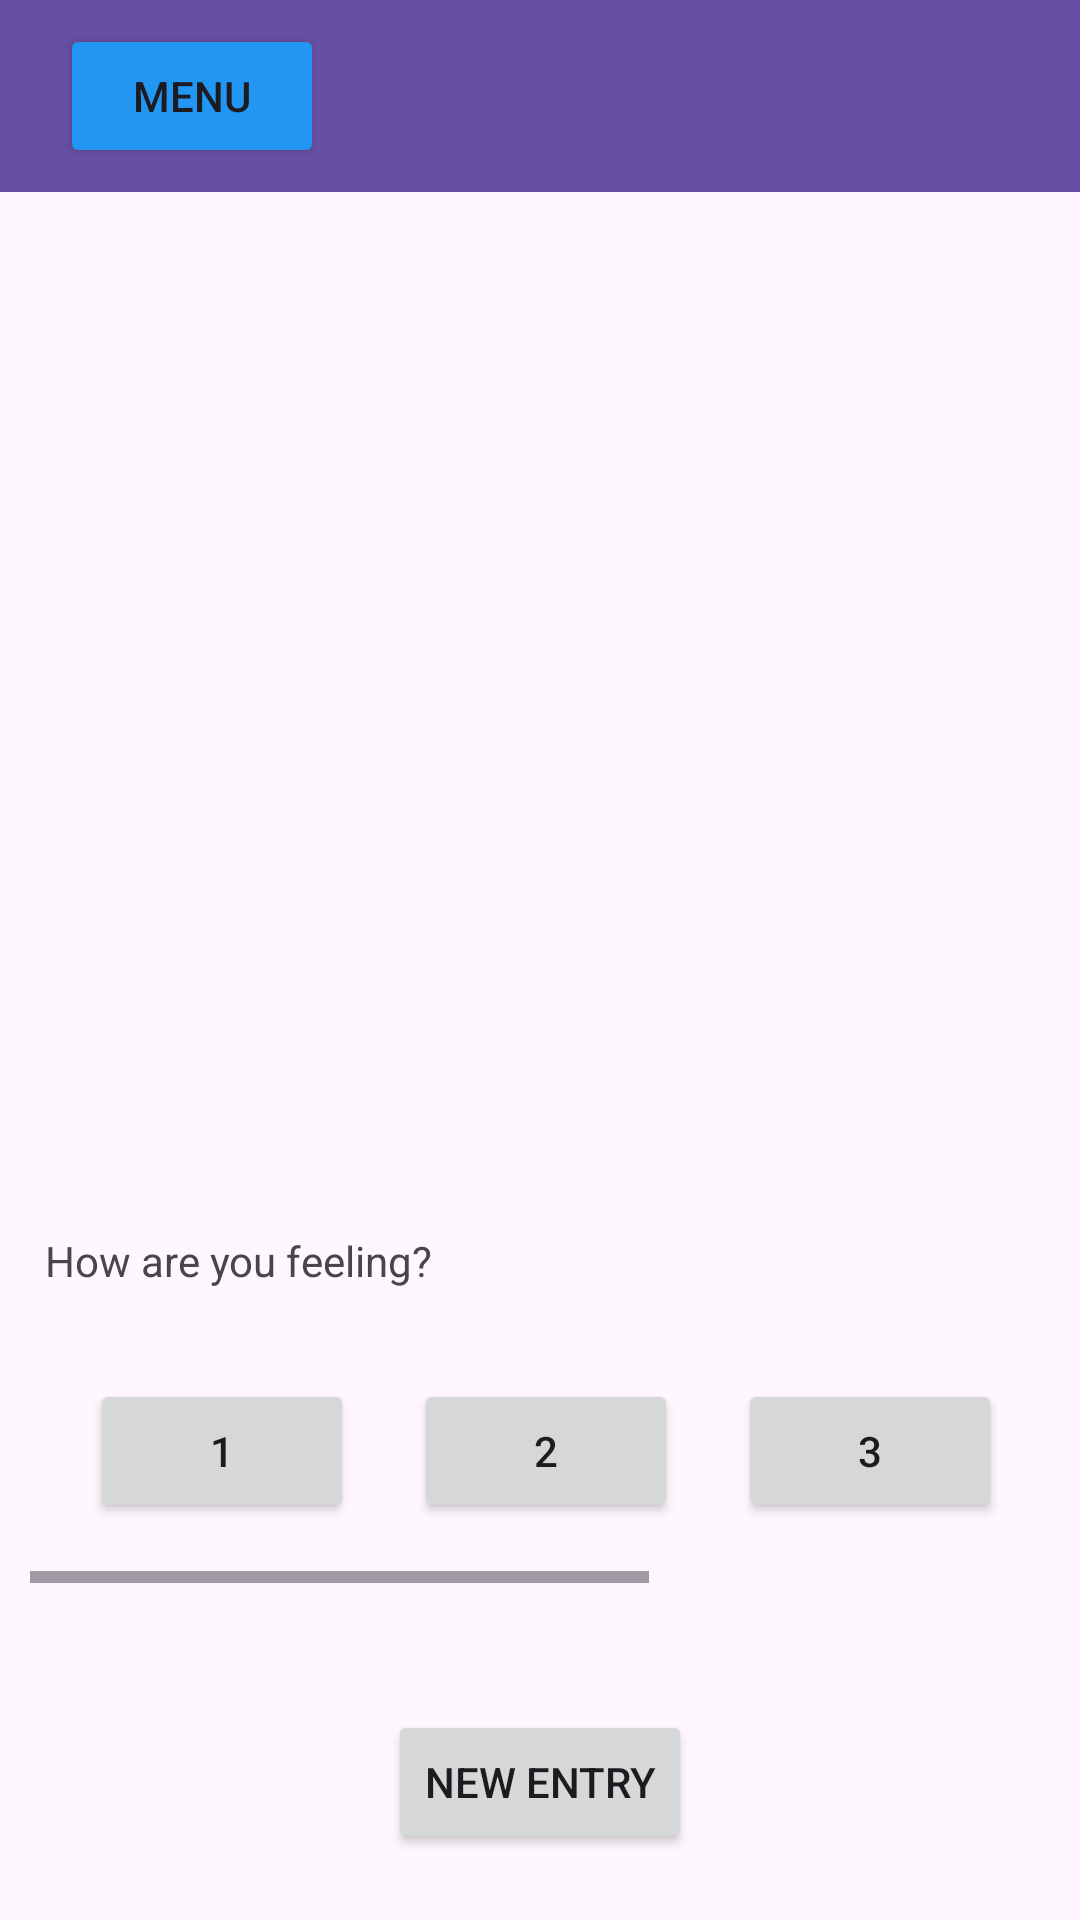

The Android layout XML behind this screen, and the referenced resources:
<!-- AndroidManifest.xml: application theme Theme.MoodTracker_Application -->
<!-- res/layout/activity_main.xml -->
<?xml version="1.0" encoding="utf-8"?>
<androidx.constraintlayout.widget.ConstraintLayout xmlns:android="http://schemas.android.com/apk/res/android"
    xmlns:app="http://schemas.android.com/apk/res-auto"
    xmlns:tools="http://schemas.android.com/tools"
    android:layout_width="match_parent"
    android:layout_height="match_parent"
    tools:context=".MainActivity">

    <TextView
        android:id="@+id/textView"
        android:layout_width="wrap_content"
        android:layout_height="wrap_content"
        android:layout_marginStart="15dp"
        android:layout_marginTop="200dp"
        android:text="@string/feeling"
        app:layout_constraintBottom_toBottomOf="parent"
        app:layout_constraintStart_toStartOf="parent"
        app:layout_constraintTop_toTopOf="parent" />

    <com.google.android.material.appbar.MaterialToolbar
        android:id="@+id/materialToolbar"
        android:layout_width="match_parent"
        android:layout_height="wrap_content"
        android:background="?attr/colorPrimary"
        android:minHeight="?attr/actionBarSize"
        android:theme="?attr/actionBarTheme"
        app:layout_constraintEnd_toEndOf="parent"
        app:layout_constraintStart_toStartOf="parent"
        app:layout_constraintTop_toTopOf="parent" />

    <ImageView
        android:id="@+id/imageView2"
        android:layout_width="328dp"
        android:layout_height="227dp"
        app:layout_constraintBottom_toTopOf="@+id/textView"
        app:layout_constraintEnd_toEndOf="parent"
        app:layout_constraintStart_toStartOf="parent"
        app:layout_constraintTop_toBottomOf="@+id/materialToolbar"
        tools:srcCompat="@tools:sample/backgrounds/scenic" />

    <HorizontalScrollView
        android:id="@+id/horizontalScrollView"
        android:layout_width="match_parent"
        android:layout_height="wrap_content"
        android:layout_marginStart="10dp"
        android:layout_marginTop="10dp"
        android:layout_marginEnd="10dp"
        app:layout_constraintEnd_toEndOf="parent"
        app:layout_constraintStart_toStartOf="parent"
        app:layout_constraintTop_toBottomOf="@+id/textView">

        <LinearLayout
            android:layout_width="wrap_content"
            android:layout_height="wrap_content"
            android:orientation="horizontal"
            android:padding="10dp">

            <Button
                android:id="@+id/button"
                android:layout_width="wrap_content"
                android:layout_height="wrap_content"
                android:layout_margin="10dp"
                android:layout_weight="1"
                android:text="@string/one" />

            <Button
                android:id="@+id/button2"
                android:layout_width="wrap_content"
                android:layout_height="wrap_content"
                android:layout_margin="10dp"
                android:layout_weight="1"
                android:text="@string/two" />

            <Button
                android:id="@+id/button3"
                android:layout_width="wrap_content"
                android:layout_height="wrap_content"
                android:layout_margin="10dp"
                android:layout_weight="1"
                android:text="@string/three" />

            <Button
                android:id="@+id/button4"
                android:layout_width="wrap_content"
                android:layout_height="wrap_content"
                android:layout_margin="10dp"
                android:layout_weight="1"
                android:text="@string/four" />

            <Button
                android:id="@+id/button5"
                android:layout_width="wrap_content"
                android:layout_height="wrap_content"
                android:layout_margin="10dp"
                android:layout_weight="1"
                android:text="@string/five" />
        </LinearLayout>
    </HorizontalScrollView>

    <Button
        android:id="@+id/button6"
        android:layout_width="wrap_content"
        android:layout_height="wrap_content"
        android:layout_marginTop="20dp"
        android:text="@string/newEntry"
        app:layout_constraintBottom_toBottomOf="parent"
        app:layout_constraintEnd_toEndOf="parent"
        app:layout_constraintStart_toStartOf="parent"
        app:layout_constraintTop_toBottomOf="@+id/horizontalScrollView" />

    <Button
        android:id="@+id/button7"
        android:layout_width="wrap_content"
        android:layout_height="wrap_content"
        android:layout_marginStart="20dp"
        android:backgroundTint="#2196F3"
        android:text="@string/menu"
        app:layout_constraintBottom_toBottomOf="@+id/materialToolbar"
        app:layout_constraintStart_toStartOf="parent"
        app:layout_constraintTop_toTopOf="@+id/materialToolbar" />

</androidx.constraintlayout.widget.ConstraintLayout>
<!-- resources referenced by this layout -->
<resources>
  <string name="feeling">How are you feeling?</string>
  <string name="five">5</string>
  <string name="four">4</string>
  <string name="menu">Menu</string>
  <string name="newEntry">New Entry</string>
  <string name="one">1</string>
  <string name="three">3</string>
  <string name="two">2</string>
  <style name="Theme.MoodTracker_Application" parent="Base.Theme.MoodTracker_Application" />
  <style name="Base.Theme.MoodTracker_Application" parent="Theme.Material3.DayNight.NoActionBar">
          
          
      </style>
</resources>
